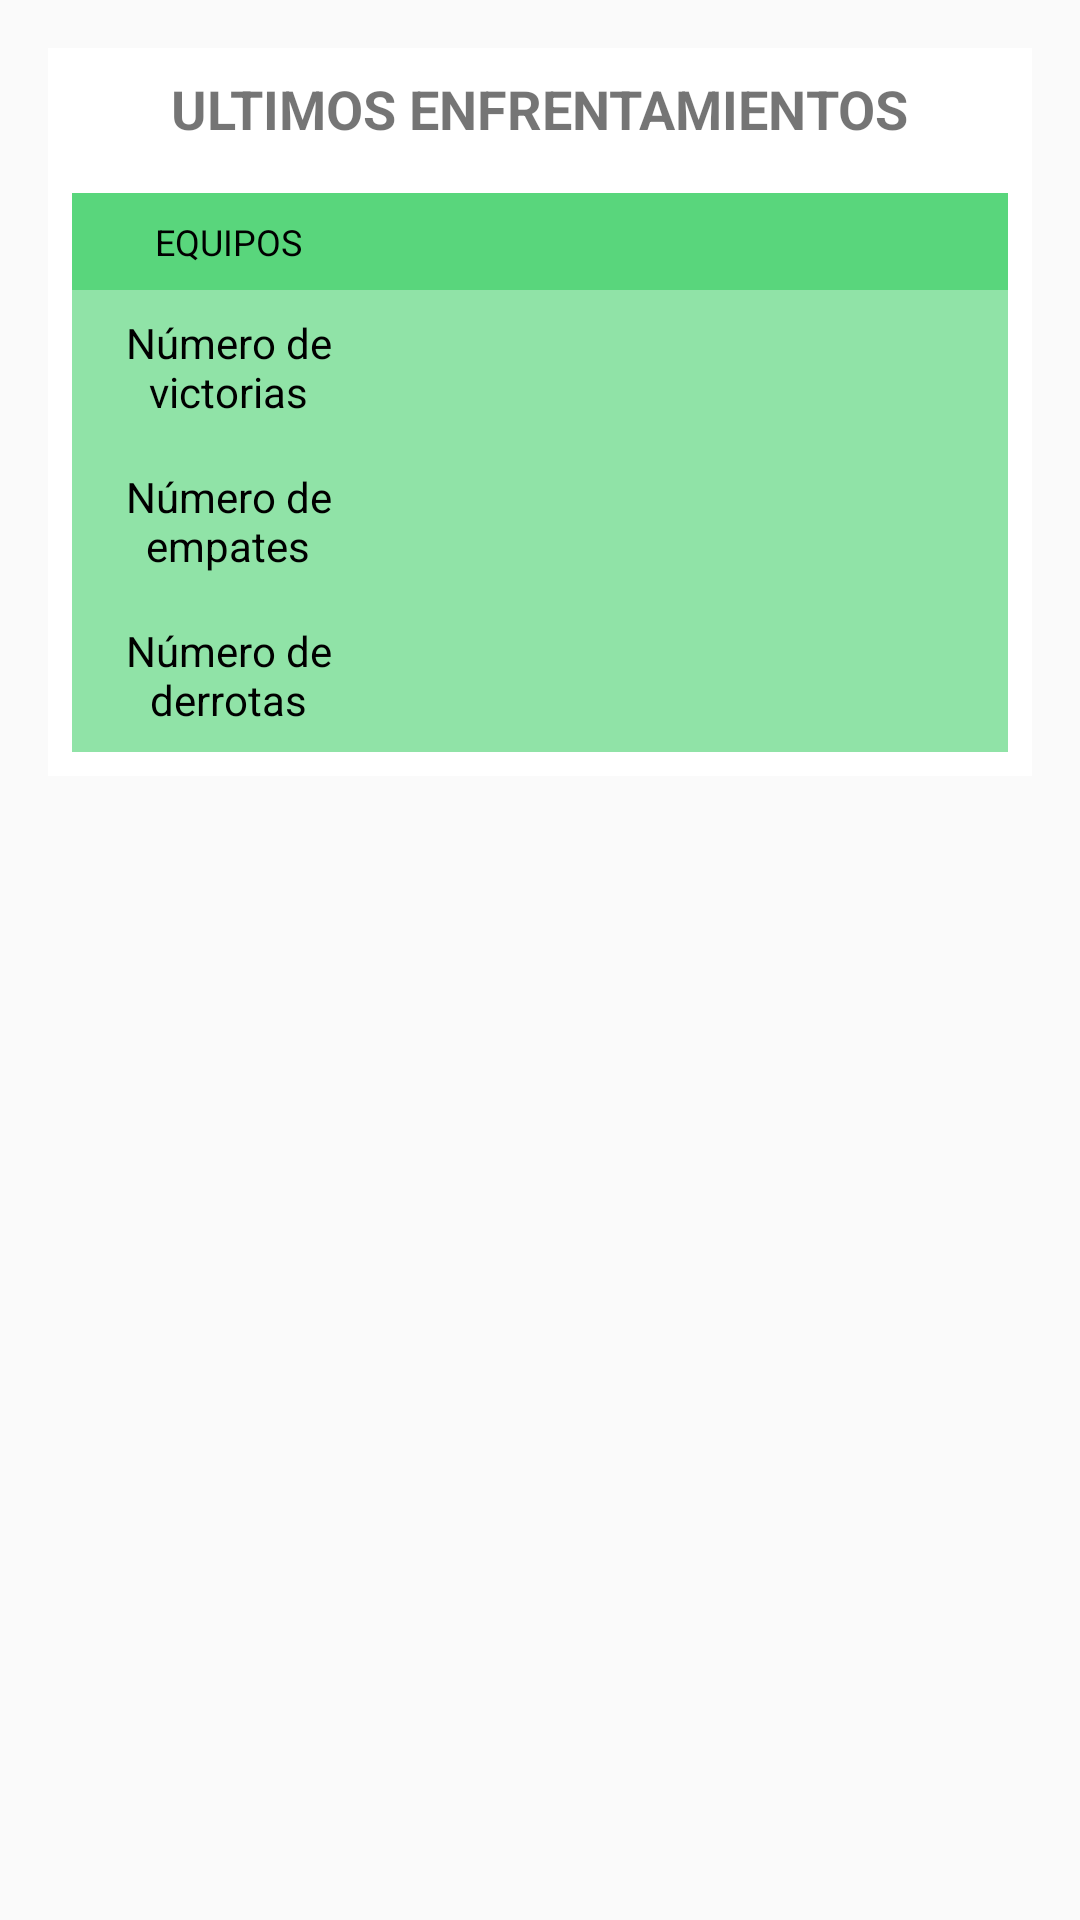

Write the Android layout XML for this screen, with the resource values it uses.
<!-- AndroidManifest.xml: application theme AppTheme -->
<!-- res/layout/fragment_estadisticas.xml -->
<?xml version="1.0" encoding="utf-8"?>
<ScrollView android:layout_width="match_parent"
    android:layout_height="wrap_content"
    xmlns:android="http://schemas.android.com/apk/res/android">

    <LinearLayout android:layout_width="match_parent"
    android:layout_height="match_parent"
        android:orientation="vertical"
    android:background="#ffffff"
    android:padding="8dp"
    android:layout_marginTop="16dp"
    android:layout_marginBottom="16dp"
    android:layout_marginStart="16dp"
    android:layout_marginEnd="16dp"
    android:layout_margin="@dimen/text_margin">

        <TextView
            android:id="@+id/racha"
            android:layout_width="wrap_content"
            android:layout_height="wrap_content"
            android:layout_weight="1"
            android:layout_gravity="center"
            android:layout_marginBottom="16dp"
            android:text="@string/racha_de_los_ltimos_partidos"
            android:textSize="18sp"
            android:textStyle="bold" />

        <TableLayout
        android:layout_width="match_parent"
        android:layout_height="wrap_content"
        android:stretchColumns="*">

        
        <TableRow
            android:background="@color/table_row_background">

            <TextView
                android:id="@+id/teams"
                style="@style/HeaderCellStyle"
                android:layout_width="0dp"
                android:layout_weight="1"
                android:layout_height="match_parent"
                android:autoSizeMaxTextSize="14sp"
                android:autoSizeMinTextSize="8sp"
                android:autoSizeTextType="uniform"
                android:gravity="center"
                android:text="@string/equipos"
                android:textSize="12sp"
                android:layout_gravity="center"
                android:ellipsize="end"
                />

            <TextView
                android:id="@+id/team1"
                style="@style/HeaderCellStyle"
                android:layout_width="0dp"
                android:layout_weight="1"
                android:layout_height="match_parent"
                android:autoSizeMaxTextSize="14sp"
                android:autoSizeMinTextSize="8sp"
                android:autoSizeTextType="uniform"
                android:gravity="center"
                android:textSize="12sp"
                android:ellipsize="end"
                android:layout_gravity="center"
                 />

            <TextView
                android:id="@+id/team2"
                style="@style/HeaderCellStyle"
                android:layout_width="0dp"
                android:layout_weight="1"
                android:layout_height="match_parent"
                android:autoSizeMaxTextSize="14sp"
                android:autoSizeMinTextSize="8sp"
                android:autoSizeTextType="uniform"
                android:gravity="center"
                android:layout_gravity="center"
                android:textSize="12sp"
                android:ellipsize="end" />
        </TableRow>


        

        
        
        <TableRow>

            <TextView
                android:id="@+id/victorias"
                style="@style/CellStyle"
                android:text="@string/n_mero_de_victorias"
                android:layout_width="0dp"
                android:textSize="14sp"
                android:layout_weight="1"
                android:gravity="center_horizontal" />

            <TextView
                android:id="@+id/nvictorias1"
                style="@style/CellStyle"
                android:layout_width="0dp"
                android:layout_height="match_parent"
                android:textSize="12sp"
                android:layout_weight="1"
                android:gravity="center_horizontal"
                 />

            <TextView
                android:id="@+id/nvictorias2"
                style="@style/CellStyle"
                android:layout_width="0dp"
                android:layout_height="match_parent"
                android:layout_weight="1"
                android:textSize="12sp"
                android:gravity="center_horizontal"
                 />
        </TableRow>


        
        <TableRow>

            <TextView
                android:id="@+id/empates"
                style="@style/CellStyle"
                android:text="@string/n_mero_de_empates"
                android:layout_width="0dp"
                android:textSize="14sp"
                android:layout_weight="1"
                android:gravity="center_horizontal"/>

            <TextView
                android:id="@+id/nempates1"
                style="@style/CellStyle"
                android:layout_width="0dp"
                android:textSize="12sp"
                android:layout_height="match_parent"
                android:layout_weight="1"
                android:gravity="center_horizontal"
                 />

            <TextView
                android:id="@+id/nempates2"
                style="@style/CellStyle"
                android:layout_width="0dp"
                android:textSize="12sp"
                android:layout_height="match_parent"
                android:layout_weight="1"
                android:gravity="center_horizontal" />
        </TableRow>

        
        <TableRow>

            <TextView
                android:id="@+id/derrotas"
                style="@style/CellStyle"
                android:text="@string/n_mero_de_derrotas"
                android:layout_width="0dp"
                android:layout_weight="1"
                android:textSize="14sp"
                android:gravity="center_horizontal"/>

            <TextView
                android:id="@+id/nderrotas1"
                style="@style/CellStyle"
                android:layout_width="0dp"
                android:textSize="12sp"
                android:layout_height="match_parent"
                android:layout_weight="1"
                android:gravity="center_horizontal"
                />

            <TextView
                android:id="@+id/nderrotas2"
                style="@style/CellStyle"
                android:layout_width="0dp"
                android:textSize="12sp"
                android:layout_height="match_parent"
                android:layout_weight="1"
                android:gravity="center_horizontal"
                />
        </TableRow>

    </TableLayout>
</LinearLayout>
</ScrollView>
<!-- resources referenced by this layout -->
<resources>
  <color name="table_row_background">#DDDDDD</color>
  <string name="equipos">EQUIPOS</string>
  <string name="n_mero_de_derrotas">Número de derrotas</string>
  <string name="n_mero_de_empates">Número de empates</string>
  <string name="n_mero_de_victorias">Número de victorias</string>
  <string name="racha_de_los_ltimos_partidos">ULTIMOS ENFRENTAMIENTOS</string>
  <style name="CellStyle">
          <item name="android:background">#90E3A7</item>
          <item name="android:textColor">#000000</item>
          <item name="android:gravity">center</item>
          <item name="android:padding">8dp</item>
      </style>
  <style name="HeaderCellStyle">
          <item name="android:background">#59D67C</item>
          <item name="android:textColor">#000000</item>
          <item name="android:gravity">center</item>
          <item name="android:padding">8dp</item>
      </style>
  <style name="AppTheme" parent="Theme.AppCompat.DayNight.DarkActionBar">
          <item name="colorPrimary">@color/colorPrimary</item>
          <item name="colorPrimaryDark">@color/colorPrimaryDark</item>
          <item name="colorAccent">@color/colorAccent</item>
  
          <item name="android:windowContentTransitions">true</item>
          <item name="android:windowEnterTransition">@android:transition/slide_right  </item>
          <item name="android:windowExitTransition">@android:transition/slide_left</item>
      </style>
  <color name="colorPrimary">#58BD54</color>
  <color name="colorPrimaryDark" />
  <color name="colorAccent" />
</resources>
